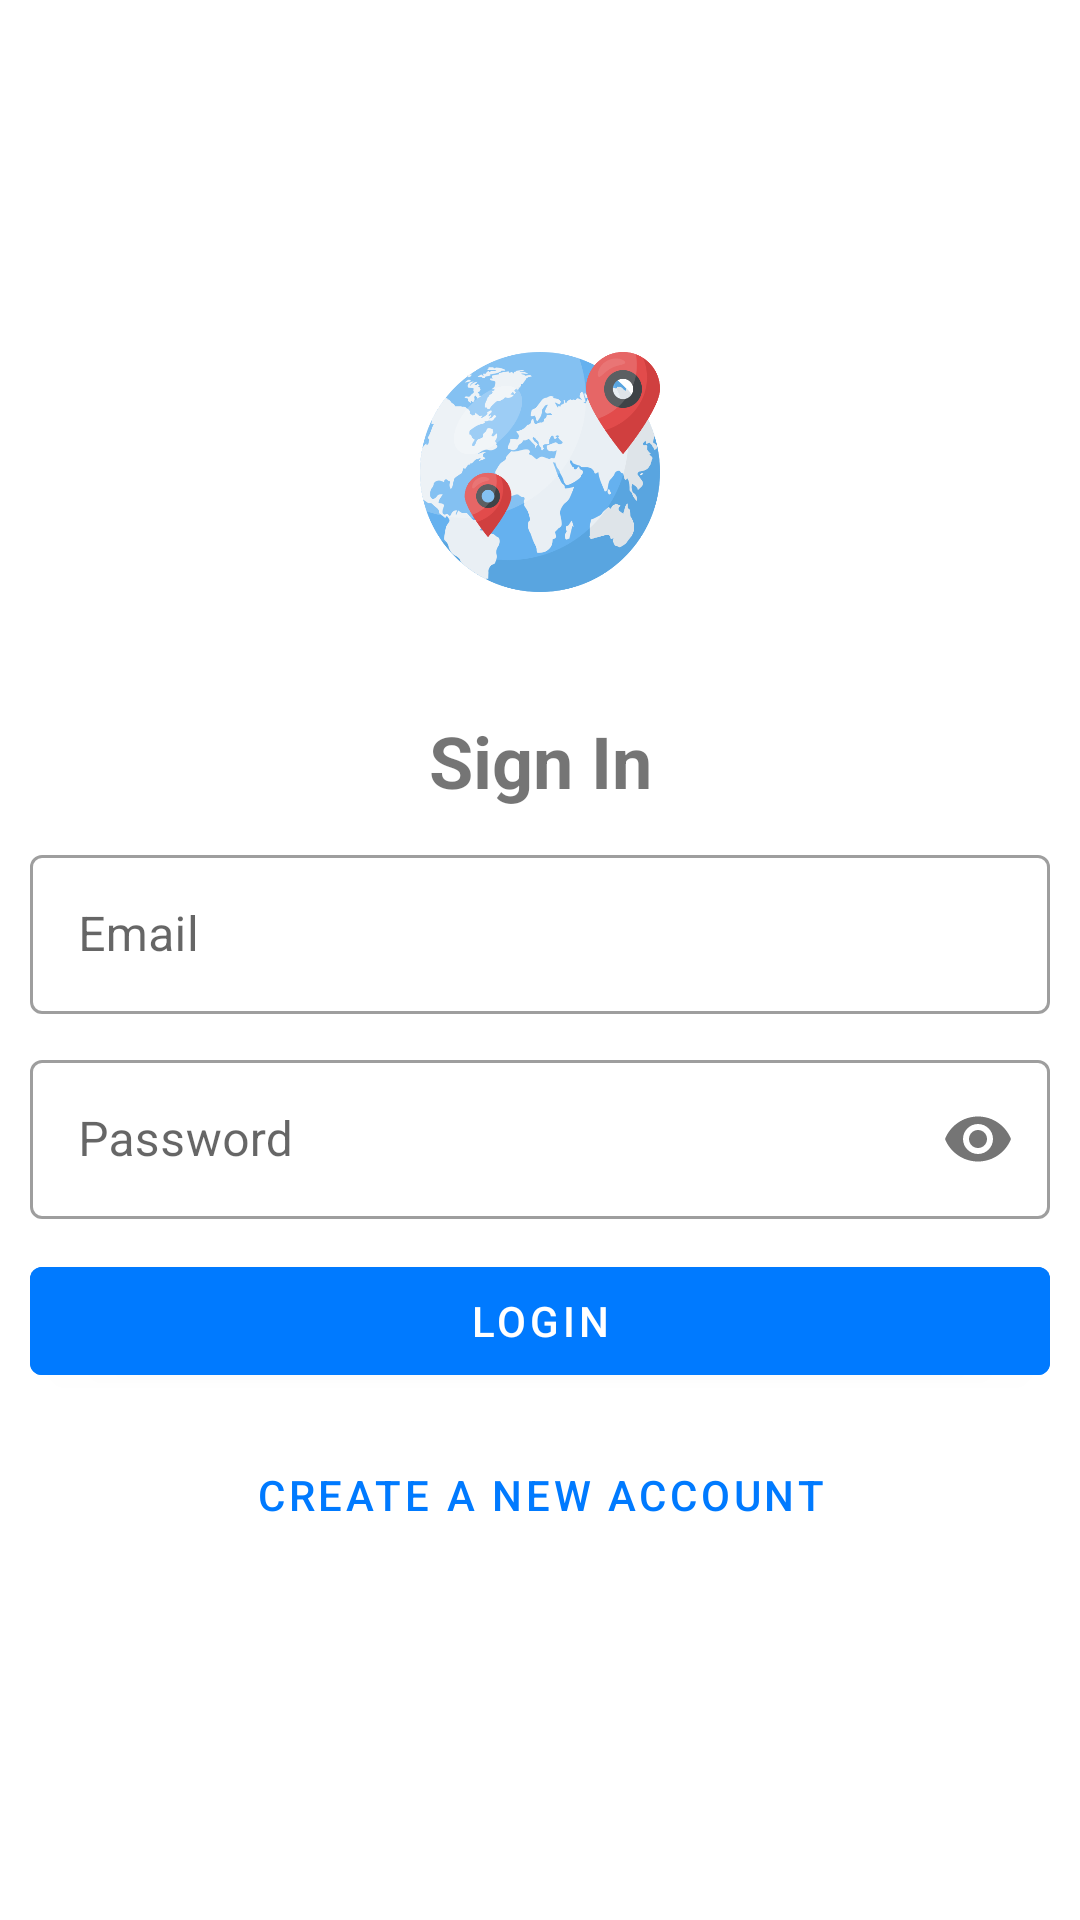

Here is an Android app screen rendered from its layout file. Give the layout XML and the strings, colors and styles it references.
<!-- AndroidManifest.xml: application theme Theme.PlaceMarkApp -->
<!-- res/layout/fragment_login.xml -->
<?xml version="1.0" encoding="utf-8"?>
<LinearLayout xmlns:android="http://schemas.android.com/apk/res/android"
    xmlns:app="http://schemas.android.com/apk/res-auto"
    xmlns:tools="http://schemas.android.com/tools"
    android:layout_width="match_parent"
    android:layout_height="match_parent"
    android:orientation="vertical"
    android:padding="10dp"
    android:gravity="center"
    tools:context=".ui.auth.fragments.LoginFragment">

    <ImageView
        android:layout_width="80dp"
        android:layout_height="80dp"
        android:layout_marginBottom="40dp"
        android:contentDescription="logo"
        android:src="@drawable/planet_earth" />

    <com.google.android.material.textview.MaterialTextView
        android:layout_width="match_parent"
        android:layout_height="wrap_content"
        android:gravity="center"
        android:text="@string/sign_in"
        android:textSize="24sp"
        android:textStyle="bold" />

    <com.google.android.material.textfield.TextInputLayout
        android:id="@+id/tl1"
        style="@style/Widget.MaterialComponents.TextInputLayout.OutlinedBox"
        android:layout_width="match_parent"
        android:layout_height="wrap_content"
        android:layout_marginTop="10dp">

        <com.google.android.material.textfield.TextInputEditText
            android:id="@+id/etEmail"
            android:layout_width="match_parent"
            android:layout_height="match_parent"
            android:hint="@string/email"
            android:includeFontPadding="false"
            android:inputType="textEmailAddress"
            android:maxLines="1" />

    </com.google.android.material.textfield.TextInputLayout>

    <com.google.android.material.textfield.TextInputLayout
        android:id="@+id/tl2"
        style="@style/Widget.MaterialComponents.TextInputLayout.OutlinedBox"
        android:layout_width="match_parent"
        android:layout_height="wrap_content"
        android:layout_marginVertical="10dp"
        app:passwordToggleEnabled="true">

        <com.google.android.material.textfield.TextInputEditText
            android:id="@+id/etPassword"
            android:layout_width="match_parent"
            android:layout_height="match_parent"
            android:hint="@string/password"
            android:includeFontPadding="false"
            android:inputType="textPassword"
            android:maxLines="1" />

    </com.google.android.material.textfield.TextInputLayout>

    <com.google.android.material.button.MaterialButton
        android:id="@+id/btnLogin"
        android:layout_width="match_parent"
        android:layout_height="wrap_content"
        android:backgroundTint="#007AFF"
        android:text="@string/login"
        app:cornerRadius="4dp" />

    <com.google.android.material.button.MaterialButton
        android:id="@+id/btnGoToRegister"
        android:layout_width="match_parent"
        android:layout_height="wrap_content"
        android:layout_marginTop="10dp"
        android:background="?android:attr/selectableItemBackground"
        android:text="@string/create_a_new_account"
        android:textColor="#007AFF"
        app:cornerRadius="4dp" />

    <ProgressBar
        android:id="@+id/loginProgressBar"
        android:layout_width="wrap_content"
        android:layout_height="wrap_content"
        android:visibility="gone"/>

</LinearLayout>
<!-- resources referenced by this layout -->
<resources>
  <!-- drawable planet_earth: png bitmap (drawable, 61524 bytes) -->
  <string name="create_a_new_account">Create A New Account</string>
  <string name="email">Email</string>
  <string name="login">Login</string>
  <string name="password">Password</string>
  <string name="sign_in">Sign In</string>
  <style name="Theme.PlaceMarkApp" parent="Theme.MaterialComponents.DayNight.NoActionBar">
          
          <item name="colorPrimary">@color/purple_500</item>
          <item name="colorPrimaryVariant">@color/purple_700</item>
          <item name="colorOnPrimary">@color/white</item>
          
          <item name="colorSecondary">@color/teal_200</item>
          <item name="colorSecondaryVariant">@color/teal_700</item>
          <item name="colorOnSecondary">@color/black</item>
          
          <item name="android:statusBarColor">?attr/colorPrimaryVariant</item>
          
  
          <item name="colorPrimaryDark">@color/colorPrimaryDark</item>
          <item name="colorAccent">@color/colorAccent</item>
      </style>
  <color name="purple_500">#4A94FF</color>
  <color name="purple_700">#007AFF</color>
  <color name="white">#FFFFFFFF</color>
  <color name="teal_200">#FF03DAC5</color>
  <color name="teal_700">#FF018786</color>
  <color name="black">#FF000000</color>
  <color name="colorPrimaryDark">#000000</color>
  <color name="colorAccent">#007AFF</color>
</resources>
